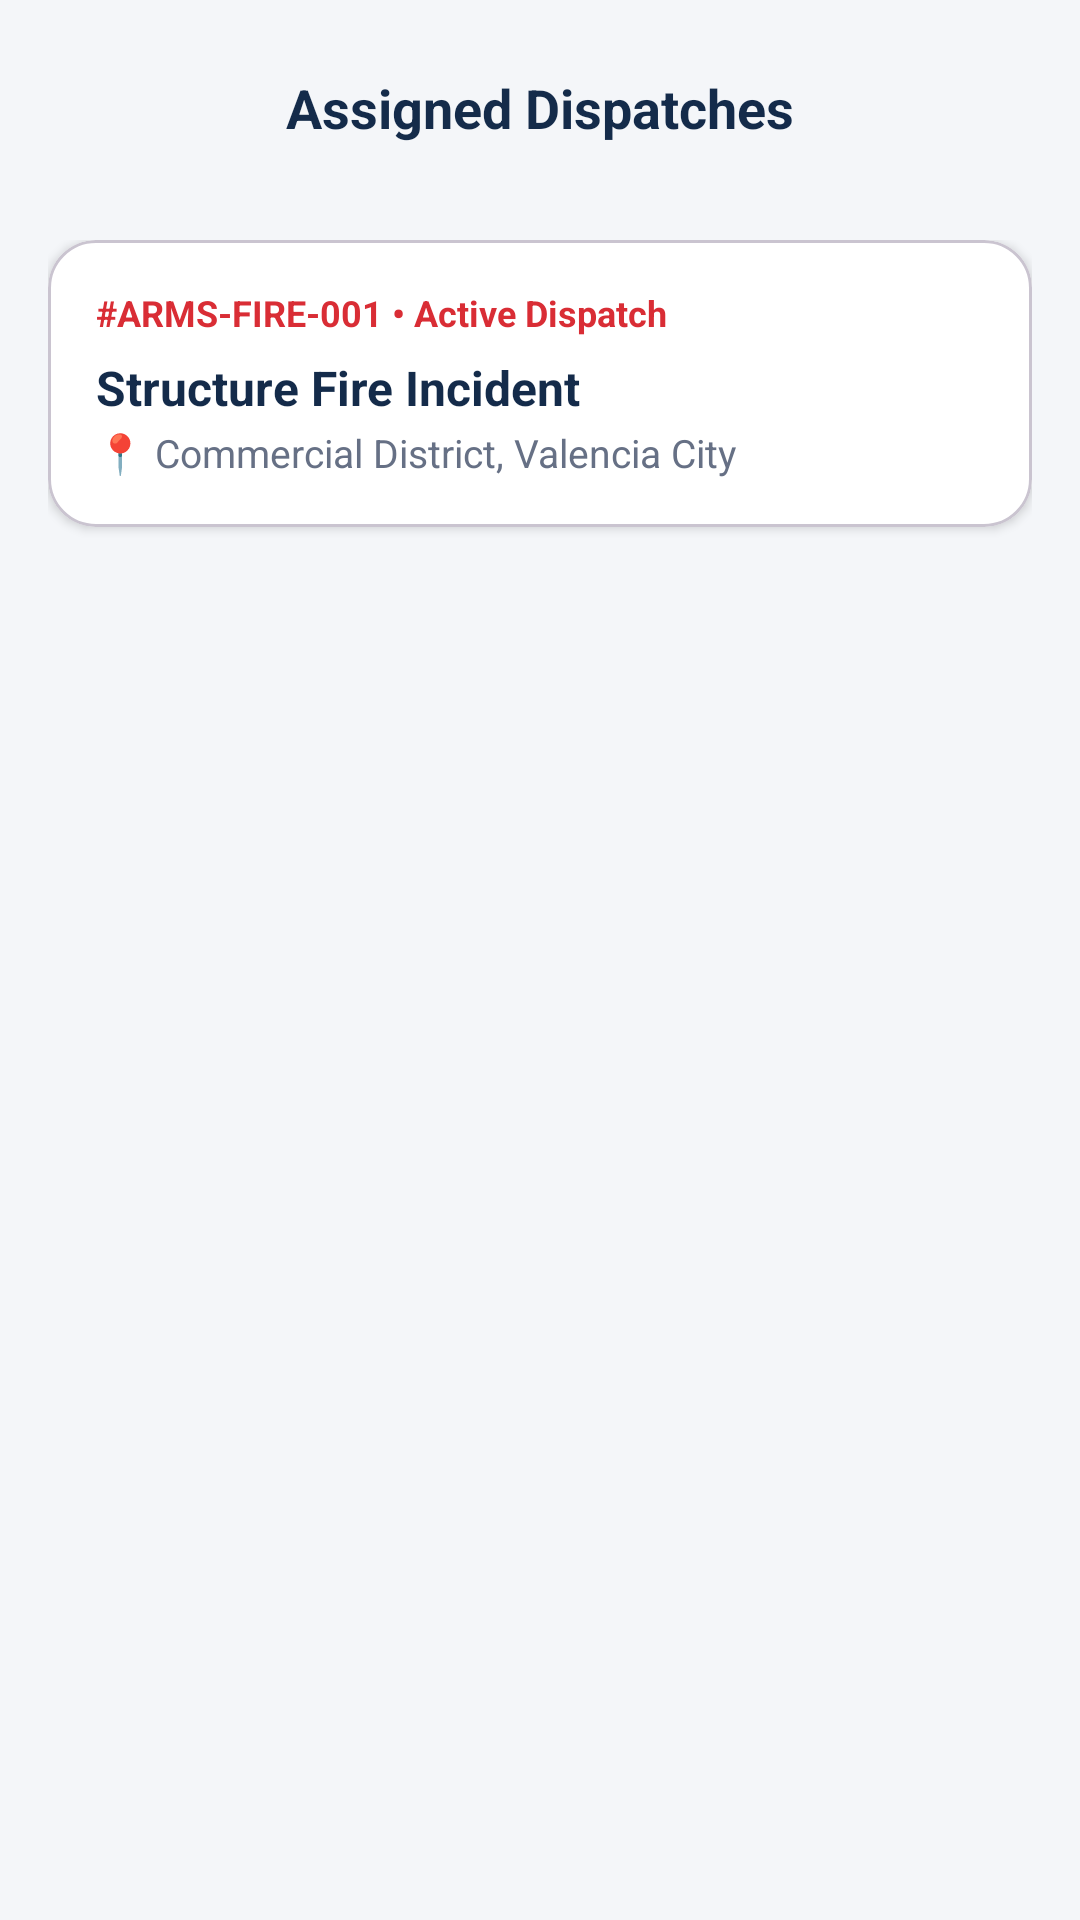

Write the Android layout XML for this screen, with the resource values it uses.
<!-- AndroidManifest.xml: application theme Theme.ACCIDENTREPORTANDMONITORINGSYSTEM -->
<!-- res/layout/activity_responder_assigned.xml -->
<?xml version="1.0" encoding="utf-8"?>
<LinearLayout xmlns:android="http://schemas.android.com/apk/res/android"
    xmlns:app="http://schemas.android.com/apk/res-auto"
    android:layout_width="match_parent"
    android:layout_height="match_parent"
    android:background="@color/arms_background"
    android:orientation="vertical">

    
    <RelativeLayout
        android:layout_width="match_parent"
        android:layout_height="56dp"
        android:layout_marginTop="8dp"
        android:paddingHorizontal="16dp">

        <ImageButton
            android:id="@+id/ibBack"
            android:layout_width="40dp"
            android:layout_height="40dp"
            android:layout_alignParentStart="true"
            android:layout_centerVertical="true"
            android:background="?attr/selectableItemBackgroundBorderless"
            android:contentDescription="@string/app_name"
            android:src="@drawable/ic_arrow_back"
            app:tint="@color/arms_navy" />

        <TextView
            android:layout_width="wrap_content"
            android:layout_height="wrap_content"
            android:layout_centerInParent="true"
            android:text="Assigned Dispatches"
            android:textColor="@color/arms_navy"
            android:textSize="18sp"
            android:textStyle="bold" />
    </RelativeLayout>

    <ScrollView
        android:layout_width="match_parent"
        android:layout_height="match_parent"
        android:clipToPadding="false"
        android:fillViewport="true"
        android:padding="16dp">

        <LinearLayout
            android:id="@+id/containerAssigned"
            android:layout_width="match_parent"
            android:layout_height="wrap_content"
            android:orientation="vertical">

            <com.google.android.material.card.MaterialCardView
                android:layout_width="match_parent"
                android:layout_height="wrap_content"
                android:layout_marginBottom="12dp"
                app:cardBackgroundColor="@color/arms_card_bg"
                app:cardCornerRadius="16dp"
                app:cardElevation="2dp">

                <LinearLayout
                    android:layout_width="match_parent"
                    android:layout_height="wrap_content"
                    android:orientation="vertical"
                    android:padding="16dp">

                    <TextView
                        android:layout_width="wrap_content"
                        android:layout_height="wrap_content"
                        android:text="#ARMS-FIRE-001 • Active Dispatch"
                        android:textColor="@color/arms_red"
                        android:textSize="12sp"
                        android:textStyle="bold" />

                    <TextView
                        android:layout_width="wrap_content"
                        android:layout_height="wrap_content"
                        android:layout_marginTop="6dp"
                        android:text="Structure Fire Incident"
                        android:textColor="@color/arms_navy"
                        android:textSize="16sp"
                        android:textStyle="bold" />

                    <TextView
                        android:layout_width="wrap_content"
                        android:layout_height="wrap_content"
                        android:layout_marginTop="2dp"
                        android:text="📍 Commercial District, Valencia City"
                        android:textColor="@color/arms_secondary_text"
                        android:textSize="13sp" />
                </LinearLayout>
            </com.google.android.material.card.MaterialCardView>

        </LinearLayout>
    </ScrollView>

</LinearLayout>
<!-- resources referenced by this layout -->
<resources>
  <color name="arms_background">#F4F6F9</color>
  <color name="arms_card_bg">#FFFFFF</color>
  <color name="arms_navy">#142B4A</color>
  <color name="arms_red">#D92D35</color>
  <color name="arms_secondary_text">#667085</color>
  <string name="app_name">ARMS</string>
  <style name="Theme.ACCIDENTREPORTANDMONITORINGSYSTEM" parent="Base.Theme.ACCIDENTREPORTANDMONITORINGSYSTEM" />
  <style name="Base.Theme.ACCIDENTREPORTANDMONITORINGSYSTEM" parent="Theme.Material3.Light.NoActionBar">
          <item name="colorPrimary">@color/arms_navy</item>
          <item name="colorSecondary">@color/arms_red</item>
          <item name="android:windowBackground">@color/arms_background</item>
      </style>
</resources>
